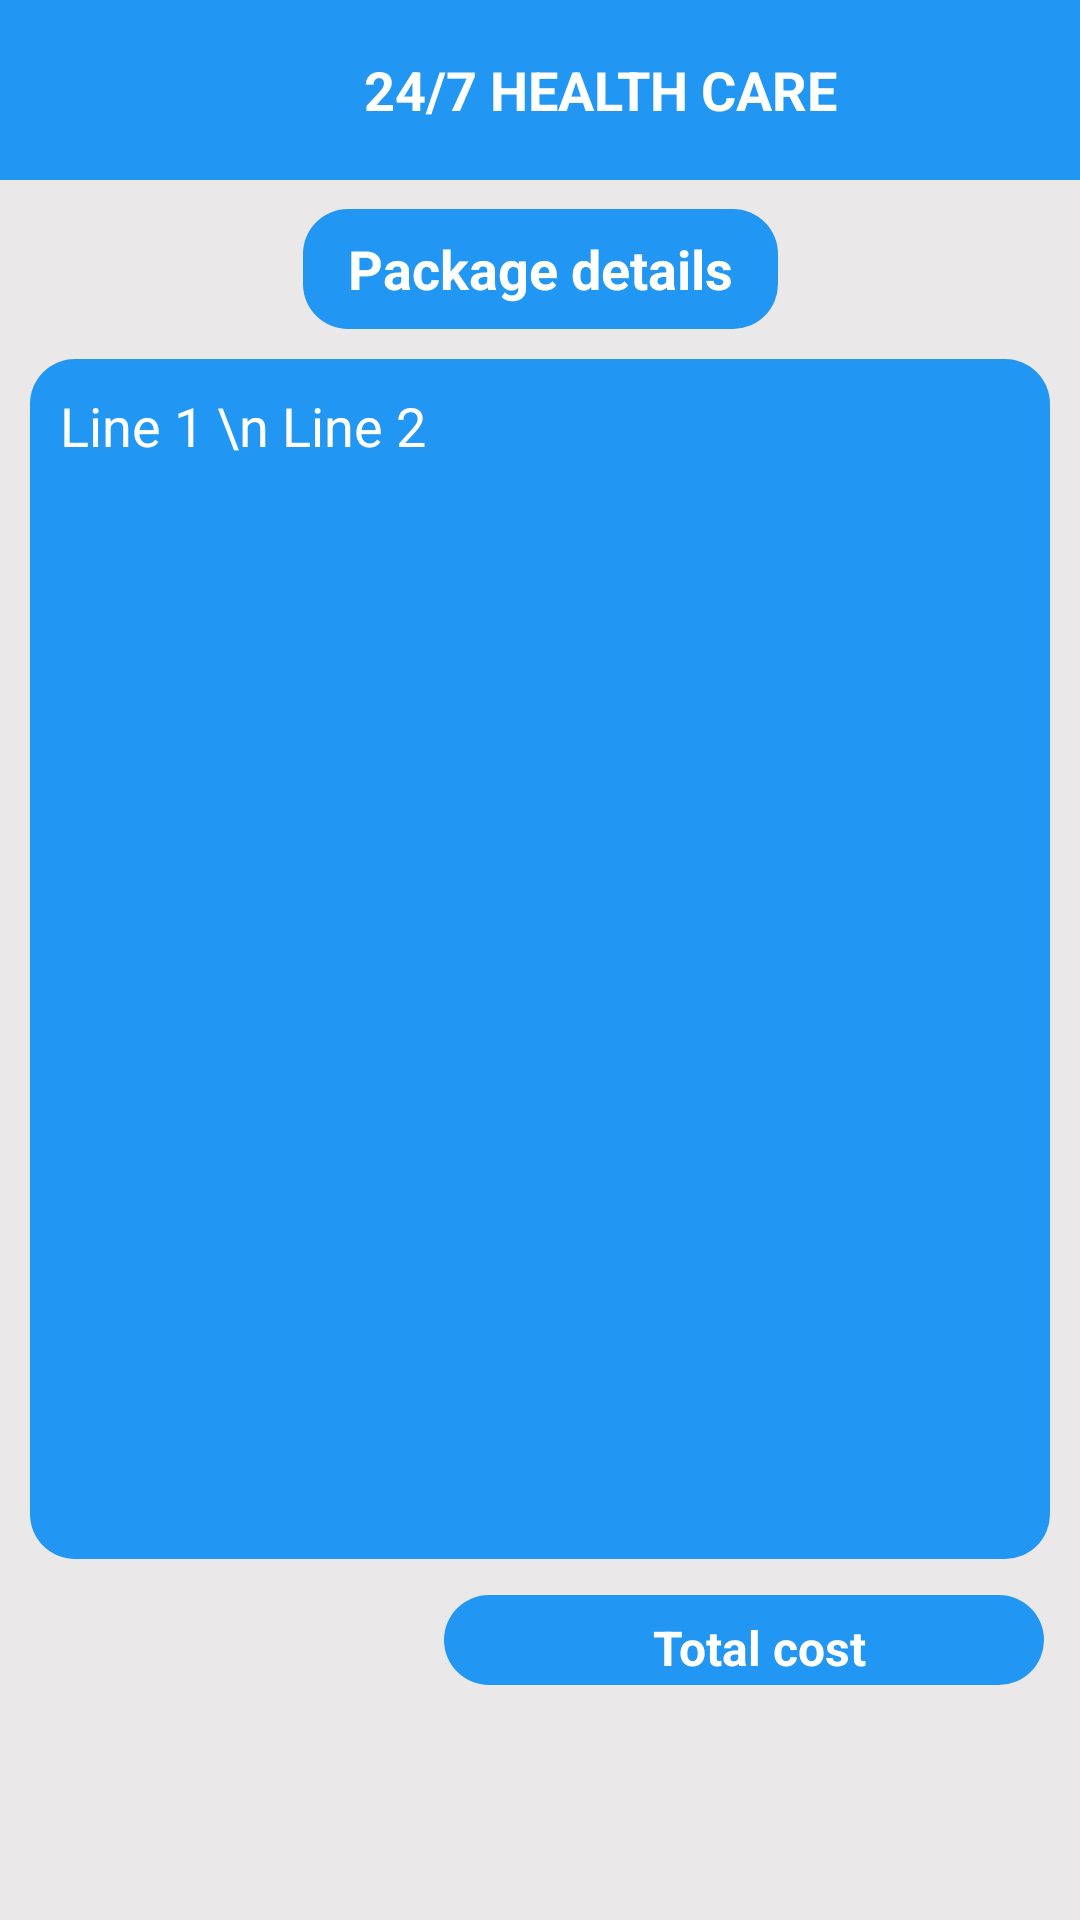

Produce the Android XML layout that renders to this screen, including the resource entries it uses.
<!-- AndroidManifest.xml: application theme Theme.Healthcare -->
<!-- res/layout/activity_lab_test_details.xml -->
<?xml version="1.0" encoding="utf-8"?>
<androidx.constraintlayout.widget.ConstraintLayout
    xmlns:android="http://schemas.android.com/apk/res/android"
    xmlns:tools="http://schemas.android.com/tools"
    xmlns:app="http://schemas.android.com/apk/res-auto"
    android:layout_width="match_parent"
    android:layout_height="match_parent"
    android:background="#EAE8E8"
    tools:context=".LabTestDetails">
    <LinearLayout
        android:id="@+id/linearlayoutLT"
        android:layout_width="match_parent"
        android:layout_height="60dp"
        android:orientation="horizontal"
        android:background="@color/blue"
        app:layout_constraintEnd_toEndOf="parent"
        app:layout_constraintStart_toStartOf="parent"
        app:layout_constraintTop_toTopOf="parent">

        <ImageView
            android:id="@+id/imgback"
            android:layout_width="40dp"
            android:layout_height="30dp"
            android:layout_gravity="center"
            android:src="@drawable/leftchevron1"
            >
        </ImageView>
        <TextView
            android:id="@+id/textView3"
            android:layout_width="match_parent"
            android:layout_height="match_parent"
            android:text="24/7 HEALTH CARE"
            android:gravity="center"
            android:textColor="@color/white"
            android:textSize="18sp"
            android:textStyle="bold"
            app:layout_constraintBottom_toBottomOf="parent"
            app:layout_constraintEnd_toEndOf="parent"
            app:layout_constraintStart_toStartOf="parent"
            app:layout_constraintTop_toTopOf="parent"
            app:layout_constraintVertical_bias="0.023">

        </TextView>
    </LinearLayout>


    <TextView
        android:id="@+id/textviewld2"
        android:layout_width="wrap_content"
        android:layout_height="40dp"
        android:text="Package details"
        android:gravity="center"
        android:textColor="@color/white"
        android:textSize="18sp"
        android:textStyle="bold"
        android:paddingEnd="15dp"
        android:paddingStart="15dp"
        android:background="@drawable/title"
        app:layout_constraintBottom_toBottomOf="parent"
        app:layout_constraintEnd_toEndOf="parent"
        app:layout_constraintStart_toStartOf="parent"
        app:layout_constraintTop_toBottomOf="@+id/linearlayoutLT"
        app:layout_constraintVertical_bias="0.018">

    </TextView>

    <EditText
        android:id="@+id/editTextld"
        android:layout_width="match_parent"
        android:layout_height="400dp"
        android:layout_margin="10dp"
        android:layout_marginTop="36dp"
        android:editable="false"
        android:gravity="start"
        android:inputType="textMultiLine"
        android:background="@drawable/title"
        android:padding="10dp"
        android:text="Line 1 \n Line 2"
        android:textColor="@color/white"
        android:textSize="18sp"
        app:layout_constraintEnd_toEndOf="parent"
        app:layout_constraintHorizontal_bias="0.157"
        app:layout_constraintStart_toStartOf="parent"
        app:layout_constraintTop_toBottomOf="@+id/textviewld2">

    </EditText>

    <TextView
        android:id="@+id/textviewld3"
        android:layout_width="200dp"
        android:layout_height="30dp"
        android:layout_marginTop="12dp"
        android:background="@drawable/title"
        android:gravity="center"
        android:paddingStart="10dp"
        android:paddingTop="5dp"
        android:text="Total cost"
        android:textColor="@color/white"
        android:textSize="16dp"
        android:textStyle="bold"
        app:layout_constraintEnd_toEndOf="parent"
        app:layout_constraintHorizontal_bias="0.924"
        app:layout_constraintStart_toStartOf="parent"
        app:layout_constraintTop_toBottomOf="@+id/editTextld">

    </TextView>

    <Button
        android:id="@+id/buttonld1"
        android:layout_width="300dp"
        android:layout_height="50dp"
        android:layout_marginTop="80dp"
        android:background="@drawable/btnstyle"
        android:text="Add to cart"
        android:textAlignment="center"
        android:textColor="@color/white"
        android:textSize="16dp"
        android:textStyle="bold"
        app:layout_constraintEnd_toEndOf="parent"
        app:layout_constraintHorizontal_bias="0.504"
        app:layout_constraintStart_toStartOf="parent"
        app:layout_constraintTop_toBottomOf="@+id/textviewld3">

    </Button>

    

</androidx.constraintlayout.widget.ConstraintLayout>
<!-- resources referenced by this layout -->
<resources>
  <color name="black">#FF000000</color>
  <color name="blue">#2196F3</color>
  <color name="white">#FFFFFFFF</color>
  <!-- drawable btnstyle (drawable) -->
  <?xml version="1.0" encoding="utf-8"?>
  <shape xmlns:android="http://schemas.android.com/apk/res/android"
      android:shape="rectangle"
      >
  <corners
      android:radius="15dp">
  
  </corners>
      <stroke
          android:color="@color/white"
          android:width="1dp"
          >
      </stroke>
      <solid
          android:color="@color/blue"
          >
  
      </solid>
  </shape>
  <!-- drawable input_bg (drawable) -->
  <?xml version="1.0" encoding="utf-8"?>
  <shape xmlns:android="http://schemas.android.com/apk/res/android">
      <stroke android:color="#2196F3"
          android:width="2dp"/>
      <corners
          android:radius="15dp" />
  </shape>
  <!-- drawable title (drawable) -->
  <?xml version="1.0" encoding="utf-8"?>
  <shape xmlns:android="http://schemas.android.com/apk/res/android"
      android:shape="rectangle"
      >
      <solid
          android:color="@color/blue"/>
      <corners
          android:radius="15dp"
          >
      </corners>
  
  </shape>
  <style name="Theme.Healthcare" parent="Theme.AppCompat.Light.NoActionBar">
          <item name="android:windowIsTranslucent">true</item>
          
          <item name="colorPrimary">@color/purple_500</item>
          <item name="colorPrimaryVariant">@color/purple_700</item>
          <item name="colorOnPrimary">@color/white</item>
          
          <item name="colorSecondary">@color/teal_200</item>
          <item name="colorSecondaryVariant">@color/teal_700</item>
          <item name="colorOnSecondary">@color/black</item>
          
          <item name="android:statusBarColor">@color/darkblue</item>
          
          
      </style>
  <color name="purple_500">#FF6200EE</color>
  <color name="purple_700">#FF3700B3</color>
  <color name="teal_200">#FF03DAC5</color>
  <color name="teal_700">#FF018786</color>
  <color name="darkblue">#BCA5F3</color>
</resources>
